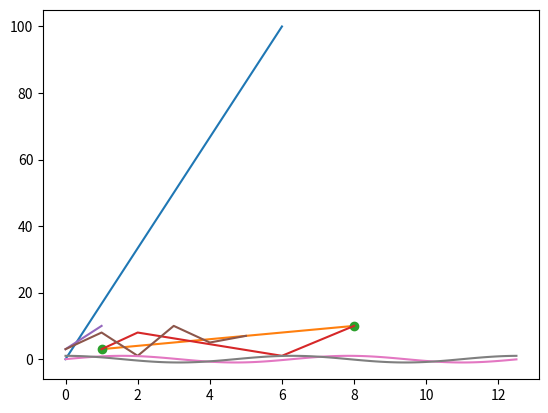

Write Python code to recreate this figure.
'''
Pyplot是Matplotlib的子库，提供了和matlab类似的绘图API
是常用的绘图模块，包含一系列绘图函数的相关函数，可以对图形进行修改
'''

import matplotlib.pyplot as plt
import numpy as np

# 利用两点绘制一条线
xpoints = np.array([0, 6])
ypoints = np.array([0, 100])
plt.plot(xpoints, ypoints)
plt.show()

'''
plot() 绘制线图和散点图
画单条线 plot([x], y. [fmt], *, data=None, **kwargs)
画多条线 plot([x], y, [fmt], [x2], y2, [fmt2], ..., **kwargs)
x,y: 点或线的节点 x为x轴数据，y为y轴数据，数据可以是列表或数组
fmt: 可选，定义基本格式（颜色、标记和线条样式等）
**kwargs: 可选。用在二维平面图上，设置指定属性，如标签，线的宽度等

标记字符：. 点标记  , 像素标记(极小点)  o 实心圈标记  v 倒三角标记  ^ 上三角标记  > 右三角标记  < 左三角标记等
颜色字符：b m:洋红色 g y r k:黑色 w c '#0080000'RGB颜色符串  多条曲线不指定颜色，会自动选择不同颜色
线型参数：- 实线  -- 破折线  -. 点划线  : 虚线
'''

# 绘制(1, 3)到(8, 10)的线
xpoints = np.array([1, 8])
ypoints = np.array([3, 10])
plt.plot(xpoints, ypoints)
plt.show()

# 绘制两个坐标点，而不是一条线，传参o
xpoints = np.array([1, 8])
ypoints = np.array([3, 10])
plt.plot(xpoints, ypoints, 'o')
plt.show()

# 绘制一条不规则线
xpoints = np.array([1, 2, 6, 8])
ypoints = np.array([3, 8, 1, 10])
plt.plot(xpoints, ypoints)
plt.show()

# 如果不指定x轴的点。x会根据y的值来设置为0,1,2,3,..N-1
ypoints = np.array([3, 10])
plt.plot(ypoints)
plt.show()

# 若y值更多一点
ypoints = np.array([3, 8, 1, 10, 5, 7])
plt.plot(ypoints)
plt.show()

# 正弦余弦图 x,y对应正弦 x,z对应余弦
x = np.arange(0, 4 * np.pi, 0.1)
y = np.sin(x)
z = np.cos(x)
plt.plot(x, y, x, z)
plt.show()